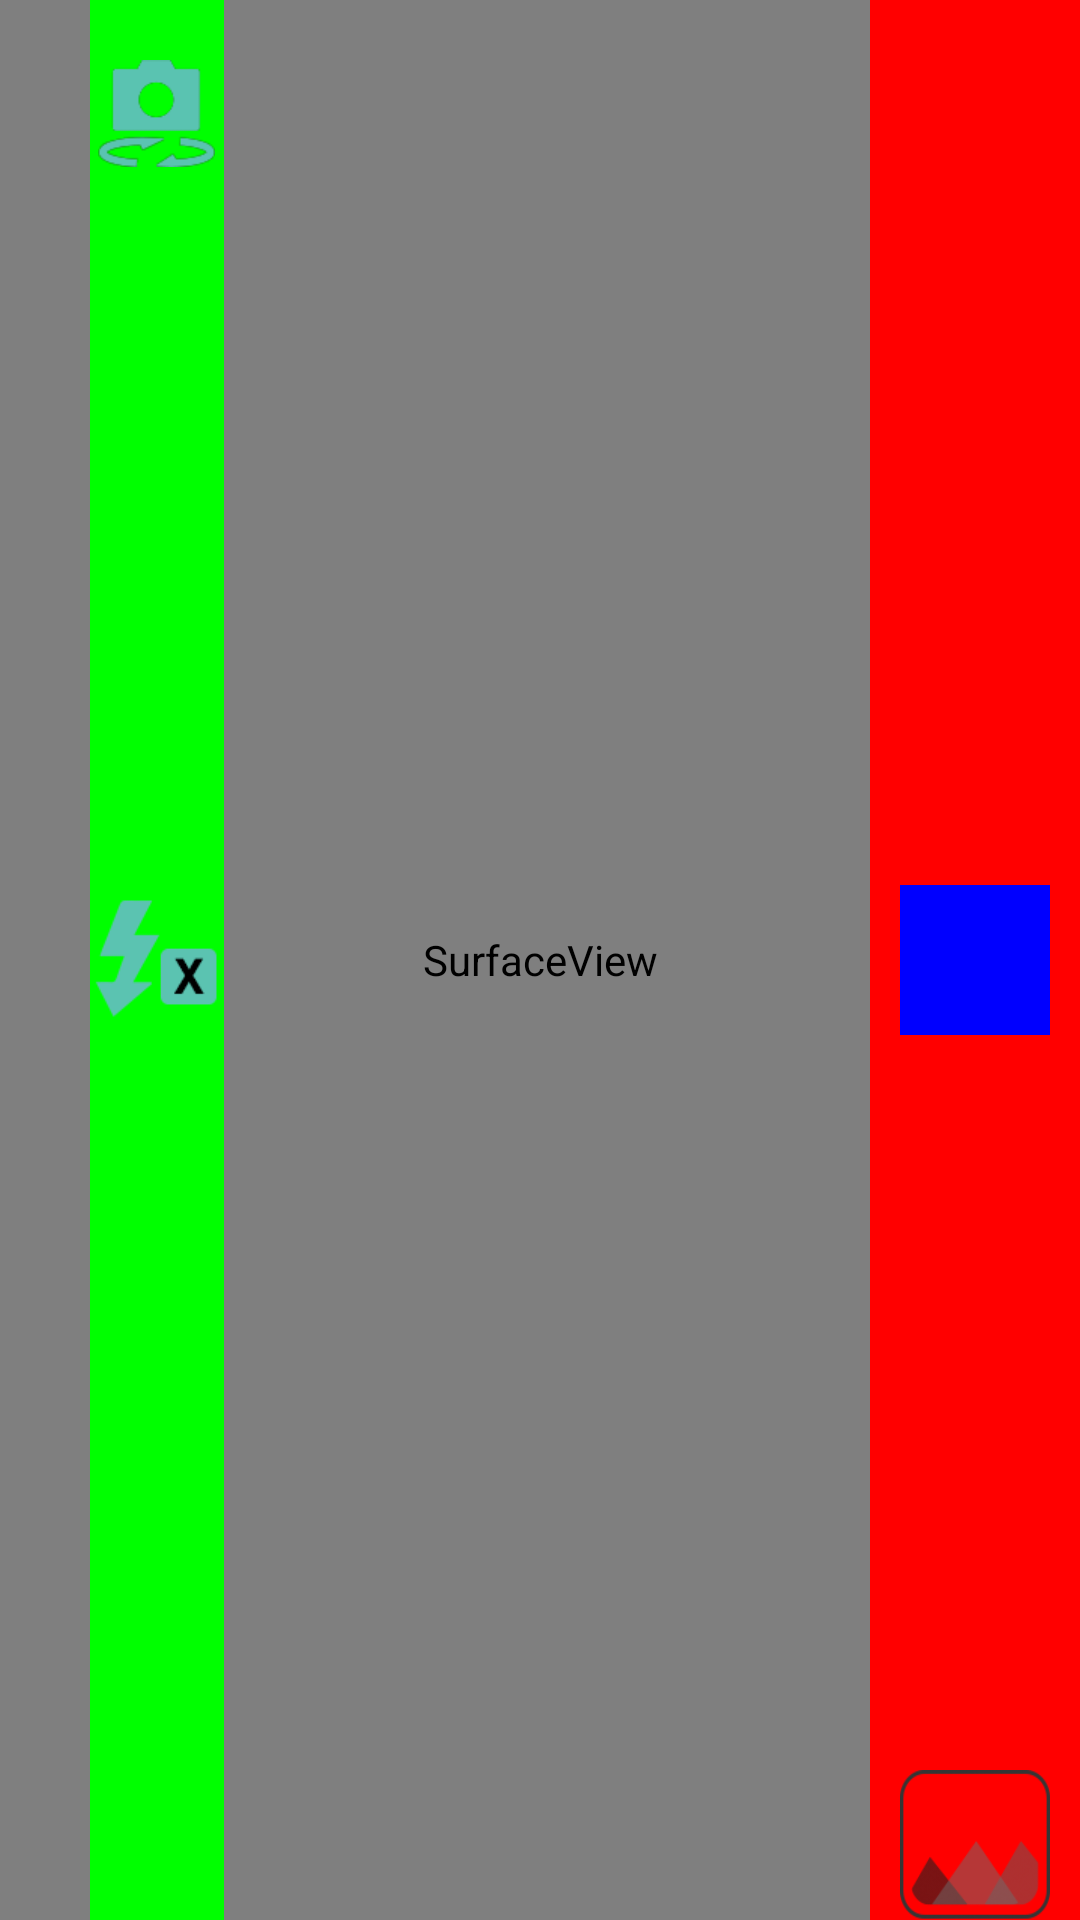

Layout XML and referenced resources for this Android screen:
<!-- AndroidManifest.xml: application theme AppBaseTheme -->
<!-- res/layout/layout_camera.xml -->
<RelativeLayout xmlns:android="http://schemas.android.com/apk/res/android"
    xmlns:tools="http://schemas.android.com/tools"
    android:layout_width="match_parent"
    android:layout_height="match_parent"
    android:baselineAligned="false"
    tools:context=".SampleCameraActivity" >

    <RelativeLayout
        android:layout_width="match_parent"
        android:layout_height="match_parent" >

        <FrameLayout
            android:id="@+id/previewFrame"
            android:layout_width="match_parent"
            android:layout_height="match_parent" >

            <SurfaceView
                android:id="@+id/preview"
                android:layout_width="match_parent"
                android:layout_height="match_parent" />
        </FrameLayout>

        <TextView
            android:id="@+id/delaytime_tv"
            android:layout_width="wrap_content"
            android:layout_height="wrap_content"
            android:layout_centerInParent="true"
            android:textColor="@color/gray"
            android:textSize="30sp" />
    </RelativeLayout>

    <RelativeLayout
        android:background="@color/green"
        android:layout_width="wrap_content"
        android:layout_height="wrap_content"
        android:layout_alignParentLeft="true"
        android:layout_marginLeft="30dp"
        android:paddingBottom="20dp"
        android:paddingTop="20dp" >

        <ImageView
            android:visibility="visible"
            android:id="@+id/btn_mode"
            android:layout_width="wrap_content"
            android:layout_height="wrap_content"
            android:layout_alignParentTop="true"
            android:layout_centerHorizontal="true"
            android:src="@drawable/camera_change_btn" />

        <ImageView
            android:id="@+id/btn_flash"
            android:layout_width="wrap_content"
            android:layout_height="wrap_content"
            android:layout_centerInParent="true"
            android:src="@drawable/flash_off_btn" />

        <ImageView
            android:id="@+id/btn_setting"
            android:layout_width="wrap_content"
            android:layout_height="wrap_content"
            android:layout_alignParentBottom="true"
            android:layout_centerHorizontal="true"
            android:src="@drawable/record_on_btn" />
    </RelativeLayout>

    <RelativeLayout
        android:background="@color/red"
        android:layout_width="70dp"
        android:layout_height="match_parent"
        android:layout_alignParentRight="true" >

        <ImageView
            android:visibility="visible"
            android:id="@+id/btn_record"
            android:layout_width="50dp"
            android:scaleType="fitXY"
            android:layout_height="50dp"
            android:layout_centerHorizontal="true"
            android:src="@drawable/record_on_btn" />

        <ImageView
            android:scaleType="fitXY"
            android:visibility="visible"
            android:background="@color/blue"
            android:id="@+id/btn_capture"
            android:layout_width="50dp"
            android:layout_height="50dp"
            android:layout_centerInParent="true"
            android:src="@drawable/capture_btn" />

        <ImageView
            android:visibility="visible"
            android:id="@+id/btn_preview"
            android:layout_width="50dp"
            android:layout_height="50dp"
            android:layout_alignParentBottom="true"
            android:layout_centerHorizontal="true"
            android:background="@drawable/photo_preview_default"
            android:scaleType="fitXY" />
    </RelativeLayout>
    

</RelativeLayout>
<!-- resources referenced by this layout -->
<resources>
  <color name="blue">#0000ff</color>
  <color name="gray">#999999</color>
  <color name="green">#00ff00</color>
  <color name="red">#ff0000</color>
  <!-- drawable camera_change_btn: png bitmap (drawable-xhdpi, 5450 bytes) -->
  <!-- drawable flash_off_btn: png bitmap (drawable-xhdpi, 4629 bytes) -->
  <!-- drawable photo_preview_default: png bitmap (drawable-xhdpi, 9230 bytes) -->
  <style name="AppBaseTheme" parent="android:Theme.Light">
          <item name="android:windowNoTitle">true</item>
          
      </style>
</resources>
